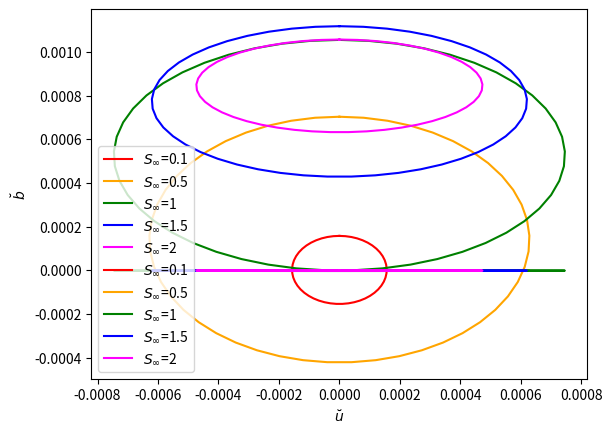

Recreate this plot in Python.
import numpy as np
import matplotlib.pyplot as plt

N2 = 1e-5 # s^-2, interior stratification
# theta = 0.1812*np.pi/180 # 0.01 # angle of the slope 2.716
f = 1e-4 # s^-1 coriolis parameter
Vinf = 0.1
# m s^-1 interior velocity
delta = 0.5


def shear_osc(t,Sinf,g):
    theta = np.arctan(Sinf*f/N2**(0.5))
    if g=="gammau":
        gamma = (np.cos(theta)*(1+(1-delta)*Sinf**2))**(-1)
    elif g=="gammal":
        gamma = (3-Sinf**2)*(np.cos(theta)*(3*(1+Sinf**2)-4*delta*Sinf**2))**(-1)
    vo = N2**(0.5)*Sinf*gamma*delta
    u = (f*vo)/(fstar)*np.sin(fstar*t)
    v = vo+(f**2*vo)/(fstar**2)*(np.cos(fstar*t)-1)
    N = N2*theta*(f*vo)/(fstar**2)*(np.cos(fstar*t)-1)
    return [u,v,N]

Sinf1 = 0.1
theta = np.arctan(Sinf1*f/N2**(0.5))
fstar = f*np.cos(theta)*(1+Sinf1**2)**(0.5)
t1 = np.linspace(0,2*np.pi/fstar,50)
u1,v1,b1 = shear_osc(t1, Sinf1, "gammau")

Sinf2 = 0.5
theta = np.arctan(Sinf2*f/N2**(0.5))
fstar = f*np.cos(theta)*(1+Sinf2**2)**(0.5)
t2 = np.linspace(0,2*np.pi/fstar,50)
u2,v2,b2 = shear_osc(t2, Sinf2, "gammau")

Sinf3 = 1
theta = np.arctan(Sinf3*f/N2**(0.5))
fstar = f*np.cos(theta)*(1+Sinf3**2)**(0.5)
t3 = np.linspace(0,2*np.pi/fstar,50)
u3,v3,b3 = shear_osc(t3, Sinf3, "gammau")

Sinf4 = 1.5
theta = np.arctan(Sinf4*f/N2**(0.5))
fstar = f*np.cos(theta)*(1+Sinf4**2)**(0.5)
t4 = np.linspace(0,2*np.pi/fstar,50)
u4,v4,b4 = shear_osc(t4, Sinf4, "gammau")

Sinf5 = 2
theta = np.arctan(Sinf5*f/N2**(0.5))
fstar = f*np.cos(theta)*(1+Sinf5**2)**(0.5)
t5 = np.linspace(0,2*np.pi/fstar,50)
u5, v5, b5 = shear_osc(t5, Sinf5, "gammau")

plt.plot(u1,v1,color="red",label = "$S_\infty$=0.1")
plt.plot(u2,v2,color="orange",label = "$S_\infty$=0.5")
plt.plot(u3,v3,color="green",label = "$S_\infty$=1")
plt.plot(u4,v4,color="blue",label = "$S_\infty$=1.5")
plt.plot(u5,v5,color="magenta",label = "$S_\infty$=2")
plt.legend()
plt.xlabel(r"$\breve{u}$")
plt.ylabel(r"$\breve{v}$")

plt.plot(u1,b1,color="red",label = "$S_\infty$=0.1")
plt.plot(u2,b2,color="orange",label = "$S_\infty$=0.5")
plt.plot(u3,b3,color="green",label = "$S_\infty$=1")
plt.plot(u4,b4,color="blue",label = "$S_\infty$=1.5")
plt.plot(u5,b5,color="magenta",label = "$S_\infty$=2")
plt.legend(loc="lower left")
plt.xlabel(r"$\breve{u}$")
plt.ylabel(r"$\breve{b}$")



